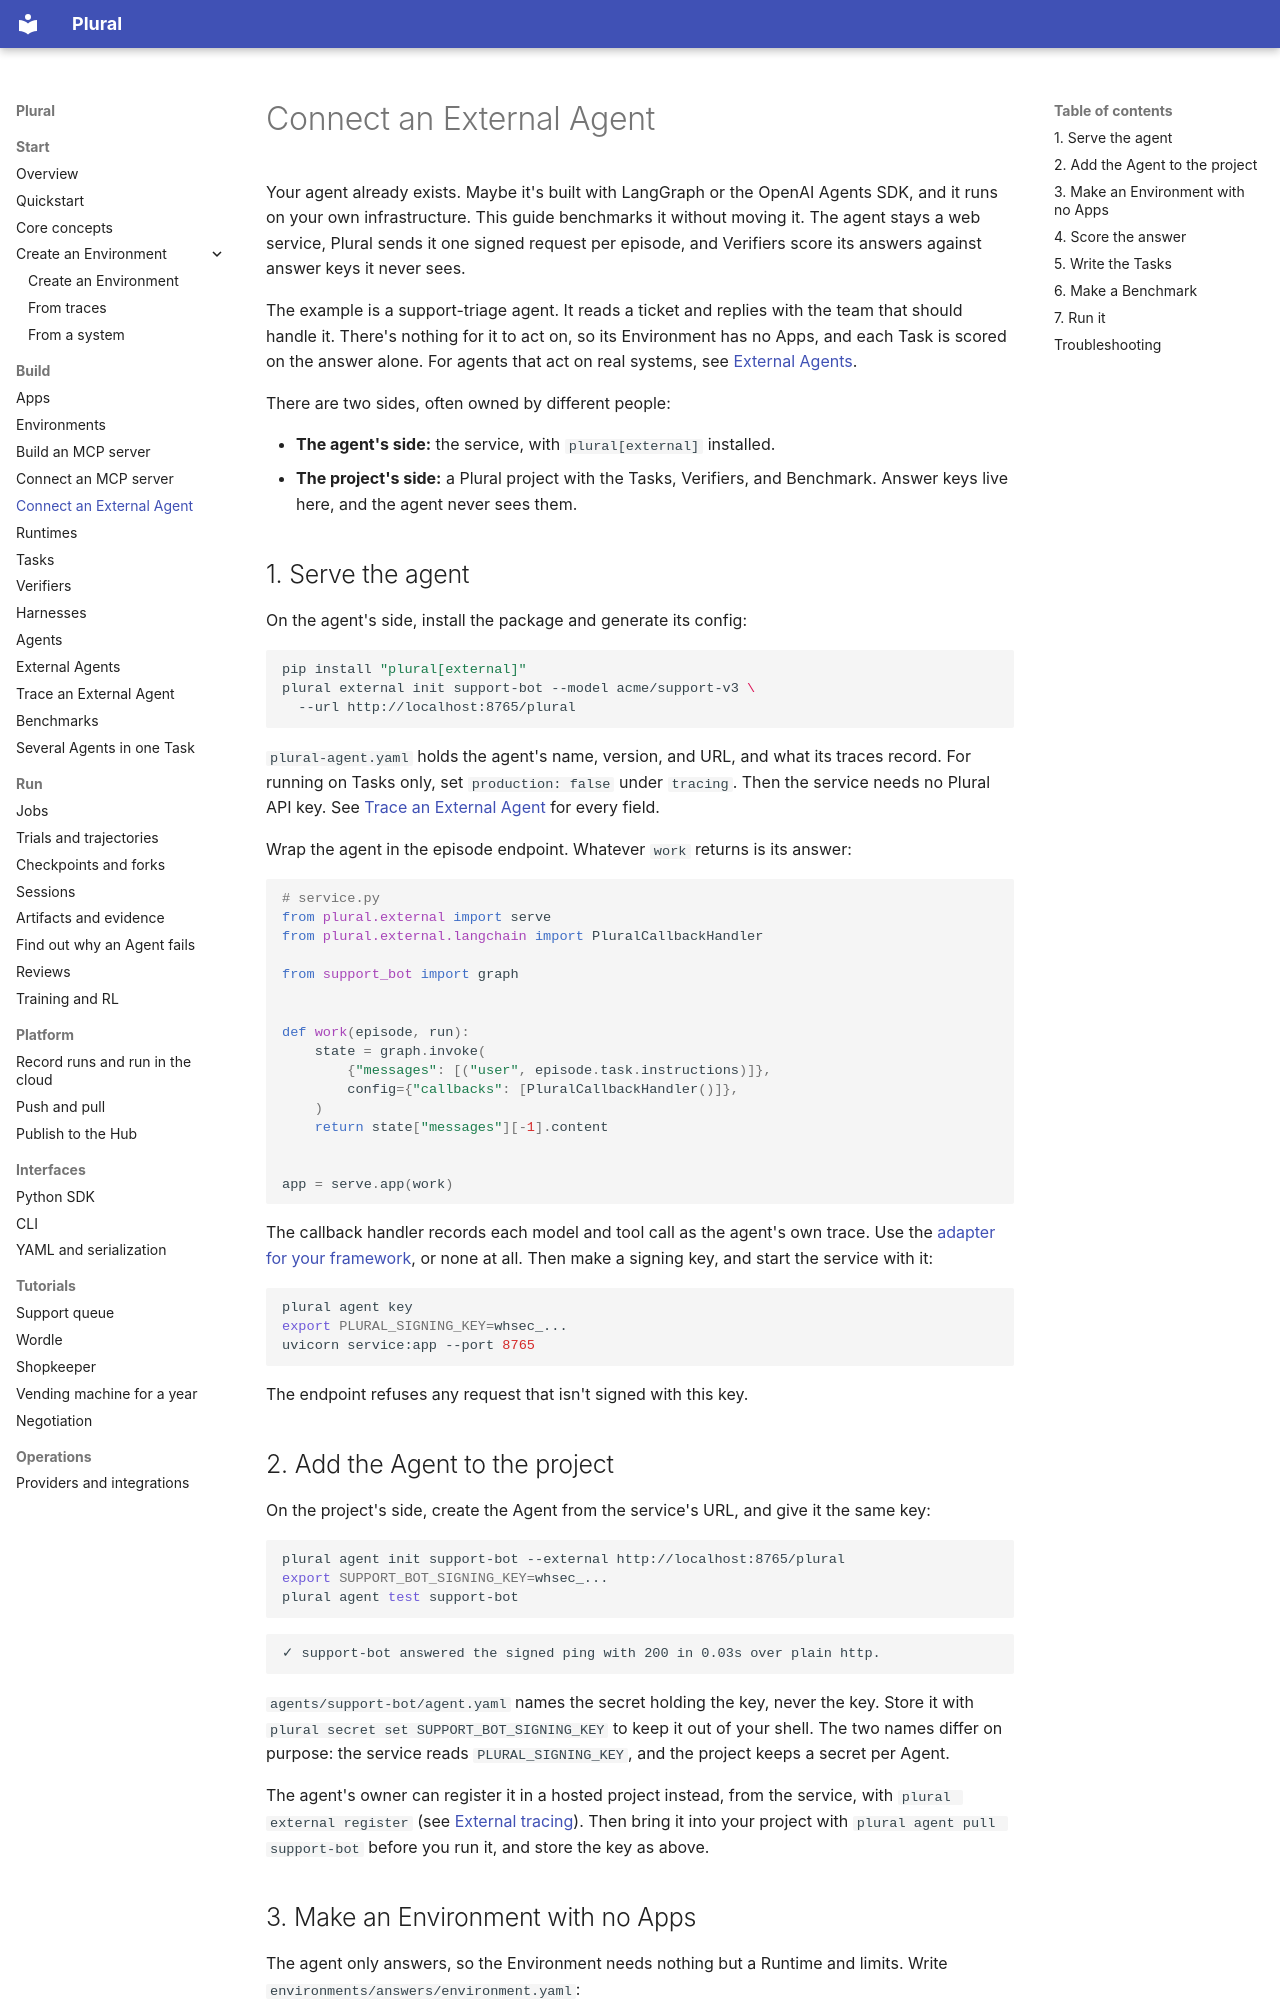

repository: lastlabs-ai/plural · page: guides/connect-external-agent/index.html · generator: mkdocs

---
route: /docs/guides/connect-external-agent
title: Connect an External Agent
order: 33
description: Benchmark an agent you built with any framework and run yourself. Serve it to Plural, write Tasks with answer keys in an Environment with no Apps, and run a Benchmark against it.
audience: all
nav: true
nav_group: Build
outcome: An agent running as your own service is scored on a Benchmark of your Tasks, with what Plural observed and what the agent reported side by side on each Trial.
---
# Connect an External Agent

Your agent already exists. Maybe it's built with LangGraph or the OpenAI Agents SDK,
and it runs on your own infrastructure. This guide benchmarks it without moving it.
The agent stays a web service, Plural sends it one signed request per episode, and
Verifiers score its answers against answer keys it never sees.

The example is a support-triage agent. It reads a ticket and replies with the team
that should handle it. There's nothing for it to act on, so its Environment has no
Apps, and each Task is scored on the answer alone. For agents that act on real
systems, see [External Agents](../project/external-agents.md#a-worked-example-counting-doors-on-a-drawing).

There are two sides, often owned by different people:

- **The agent's side:** the service, with `plural[external]` installed.
- **The project's side:** a Plural project with the Tasks, Verifiers, and
  Benchmark. Answer keys live here, and the agent never sees them.

## 1. Serve the agent

On the agent's side, install the package and generate its config:

```bash
pip install "plural[external]"
plural external init support-bot --model acme/support-v3 \
  --url http://localhost:8765/plural
```

`plural-agent.yaml` holds the agent's name, version, and URL, and what its traces
record. For running on Tasks only, set `production: false` under `tracing`. Then the
service needs no Plural API key. See
[Trace an External Agent](../project/external-tracing.md) for every field.

Wrap the agent in the episode endpoint. Whatever `work` returns is its answer:

```python
# service.py
from plural.external import serve
from plural.external.langchain import PluralCallbackHandler

from support_bot import graph


def work(episode, run):
    state = graph.invoke(
        {"messages": [("user", episode.task.instructions)]},
        config={"callbacks": [PluralCallbackHandler()]},
    )
    return state["messages"][-1].content


app = serve.app(work)
```

The callback handler records each model and tool call as the agent's own trace. Use
the [adapter for your framework](../project/external-tracing.md#3-trace-the-agent), or
none at all. Then make a signing key, and start the service with it:

```bash
plural agent key
export PLURAL_SIGNING_KEY=whsec_...
uvicorn service:app --port 8765
```

The endpoint refuses any request that isn't signed with this key.
